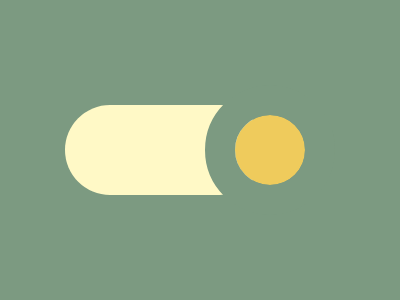

Recreate this image using only HTML and CSS.

<p>
<dl>
<style>
*{
    background:#7C9A81
}
p{
    width:200;
    height:90;
    background:#FFF9C6;
    border-radius:100px;
    margin:105 57
}
dl{
    width:70;
    height:70;
    background:#EFCB5C;
    border-radius:50%;
    margin:-185 227;
    outline:30px solid#7C9A81
}
